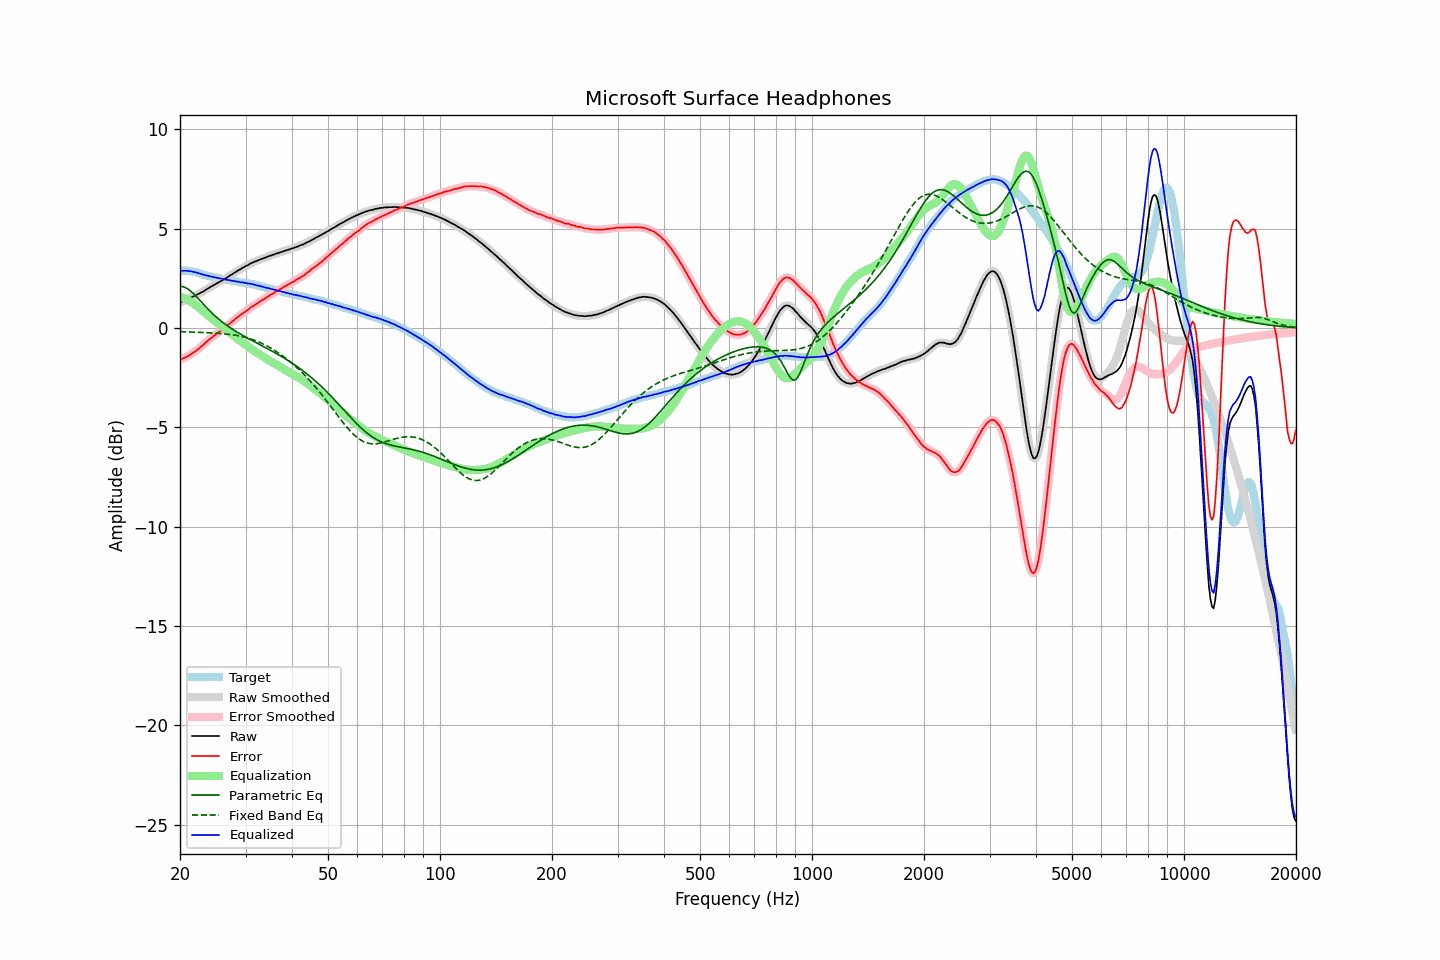

Source data for this figure (header and first rows):
frequency, raw, error, smoothed, error_smoothed, equalization, parametric_eq, fixed_band_eq, equalized_raw, equalized_smoothed, target
20.00, 1.30, -1.59, 1.29, -1.59, 1.59, 2.10, -0.18, 2.89, 2.88, 2.88
20.20, 1.33, -1.56, 1.33, -1.56, 1.56, 2.10, -0.18, 2.89, 2.89, 2.88
20.40, 1.36, -1.53, 1.36, -1.53, 1.53, 2.08, -0.19, 2.88, 2.89, 2.88
20.61, 1.39, -1.49, 1.39, -1.49, 1.49, 2.05, -0.19, 2.88, 2.88, 2.88
20.81, 1.44, -1.45, 1.43, -1.45, 1.45, 2.01, -0.19, 2.89, 2.88, 2.88
21.02, 1.47, -1.42, 1.47, -1.41, 1.41, 1.96, -0.19, 2.87, 2.88, 2.88
21.23, 1.51, -1.36, 1.51, -1.36, 1.36, 1.90, -0.20, 2.87, 2.87, 2.86
21.44, 1.55, -1.31, 1.54, -1.31, 1.31, 1.83, -0.20, 2.86, 2.85, 2.85
21.66, 1.58, -1.26, 1.58, -1.26, 1.26, 1.76, -0.20, 2.83, 2.84, 2.83
21.87, 1.62, -1.20, 1.62, -1.20, 1.20, 1.68, -0.21, 2.82, 2.82, 2.81
22.09, 1.66, -1.15, 1.65, -1.14, 1.14, 1.60, -0.21, 2.80, 2.80, 2.80
22.31, 1.70, -1.08, 1.70, -1.08, 1.08, 1.51, -0.21, 2.78, 2.78, 2.77
22.54, 1.73, -1.02, 1.74, -1.02, 1.01, 1.43, -0.22, 2.75, 2.75, 2.75
22.76, 1.79, -0.95, 1.78, -0.95, 0.94, 1.34, -0.22, 2.73, 2.72, 2.73
22.99, 1.83, -0.88, 1.83, -0.88, 0.87, 1.25, -0.22, 2.70, 2.70, 2.70
23.22, 1.87, -0.81, 1.87, -0.80, 0.80, 1.16, -0.23, 2.67, 2.68, 2.67
23.45, 1.93, -0.72, 1.92, -0.73, 0.73, 1.08, -0.23, 2.66, 2.65, 2.64
23.69, 1.97, -0.66, 1.97, -0.66, 0.66, 0.99, -0.23, 2.64, 2.64, 2.63
23.92, 2.03, -0.59, 2.03, -0.59, 0.59, 0.91, -0.24, 2.62, 2.62, 2.61
24.16, 2.08, -0.53, 2.07, -0.53, 0.53, 0.83, -0.24, 2.60, 2.60, 2.60
24.40, 2.12, -0.47, 2.12, -0.46, 0.46, 0.75, -0.25, 2.58, 2.58, 2.58
24.65, 2.17, -0.40, 2.16, -0.40, 0.40, 0.67, -0.25, 2.57, 2.56, 2.56
24.89, 2.21, -0.34, 2.21, -0.34, 0.34, 0.60, -0.26, 2.55, 2.55, 2.54
25.14, 2.26, -0.28, 2.25, -0.28, 0.28, 0.53, -0.26, 2.53, 2.53, 2.53
25.39, 2.30, -0.22, 2.30, -0.22, 0.22, 0.46, -0.27, 2.51, 2.51, 2.51
25.65, 2.35, -0.16, 2.34, -0.15, 0.16, 0.39, -0.27, 2.50, 2.50, 2.50
25.91, 2.38, -0.09, 2.39, -0.09, 0.09, 0.32, -0.28, 2.48, 2.48, 2.47
26.16, 2.44, -0.03, 2.43, -0.03, 0.03, 0.26, -0.29, 2.47, 2.46, 2.46
26.43, 2.47, 0.02, 2.48, 0.03, -0.03, 0.20, -0.29, 2.44, 2.44, 2.45
26.69, 2.53, 0.10, 2.53, 0.10, -0.10, 0.14, -0.30, 2.43, 2.43, 2.42
26.96, 2.58, 0.17, 2.58, 0.16, -0.16, 0.08, -0.31, 2.42, 2.42, 2.41
27.23, 2.63, 0.23, 2.63, 0.23, -0.23, 0.03, -0.32, 2.40, 2.40, 2.40
27.50, 2.69, 0.29, 2.69, 0.30, -0.30, -0.03, -0.33, 2.39, 2.39, 2.39
27.77, 2.74, 0.36, 2.74, 0.36, -0.36, -0.08, -0.34, 2.37, 2.37, 2.37
28.05, 2.80, 0.43, 2.79, 0.43, -0.43, -0.13, -0.36, 2.37, 2.36, 2.36
28.33, 2.84, 0.49, 2.84, 0.50, -0.49, -0.18, -0.37, 2.34, 2.35, 2.34
28.62, 2.89, 0.56, 2.89, 0.56, -0.56, -0.23, -0.38, 2.34, 2.33, 2.33
28.90, 2.94, 0.62, 2.94, 0.62, -0.62, -0.28, -0.40, 2.32, 2.32, 2.31
29.19, 2.98, 0.68, 2.98, 0.68, -0.68, -0.32, -0.42, 2.30, 2.31, 2.29
29.48, 3.04, 0.74, 3.03, 0.74, -0.74, -0.37, -0.43, 2.30, 2.29, 2.29
29.78, 3.08, 0.79, 3.08, 0.79, -0.80, -0.42, -0.45, 2.28, 2.28, 2.28
30.08, 3.12, 0.85, 3.12, 0.85, -0.85, -0.46, -0.48, 2.27, 2.27, 2.27
30.38, 3.16, 0.90, 3.16, 0.91, -0.91, -0.51, -0.50, 2.24, 2.25, 2.25
30.68, 3.21, 0.96, 3.21, 0.97, -0.97, -0.55, -0.52, 2.24, 2.24, 2.24
30.99, 3.25, 1.04, 3.25, 1.03, -1.02, -0.59, -0.55, 2.23, 2.23, 2.21
31.30, 3.29, 1.08, 3.29, 1.08, -1.08, -0.64, -0.57, 2.21, 2.21, 2.20
31.61, 3.33, 1.13, 3.32, 1.13, -1.13, -0.68, -0.60, 2.19, 2.19, 2.19
31.93, 3.36, 1.18, 3.36, 1.19, -1.19, -0.72, -0.63, 2.17, 2.17, 2.17
32.24, 3.39, 1.24, 3.39, 1.24, -1.24, -0.76, -0.67, 2.14, 2.15, 2.14
32.57, 3.43, 1.30, 3.42, 1.30, -1.29, -0.81, -0.70, 2.13, 2.13, 2.12
32.89, 3.46, 1.34, 3.46, 1.35, -1.35, -0.85, -0.74, 2.11, 2.11, 2.11
33.22, 3.49, 1.40, 3.49, 1.40, -1.40, -0.89, -0.77, 2.09, 2.09, 2.08
33.55, 3.52, 1.44, 3.51, 1.45, -1.45, -0.93, -0.81, 2.07, 2.06, 2.07
33.89, 3.55, 1.50, 3.55, 1.50, -1.50, -0.98, -0.85, 2.04, 2.05, 2.04
34.23, 3.58, 1.55, 3.58, 1.55, -1.55, -1.02, -0.90, 2.02, 2.03, 2.02
34.57, 3.62, 1.61, 3.61, 1.61, -1.60, -1.06, -0.94, 2.01, 2.01, 2.00
34.92, 3.64, 1.65, 3.64, 1.65, -1.65, -1.11, -0.99, 1.98, 1.99, 1.98
35.27, 3.67, 1.70, 3.67, 1.70, -1.70, -1.15, -1.03, 1.96, 1.96, 1.96
35.62, 3.70, 1.75, 3.69, 1.75, -1.75, -1.20, -1.08, 1.95, 1.94, 1.94
35.97, 3.72, 1.79, 3.72, 1.80, -1.80, -1.24, -1.13, 1.92, 1.92, 1.92
... 635 more rows
